Run: headless pygame with SDL's dummy video driver; simulated clock (each Clock.tick advances the game by its frame time, no real sleeping); random seed 0; keys injected as events and as key.get_pressed() state; mouse plan: one left click at the window centre at the start of phase 2, then a move to the lower-right quarter at the start of phase 3; restart key SPACE tapped at the start of phases 3 and 4.
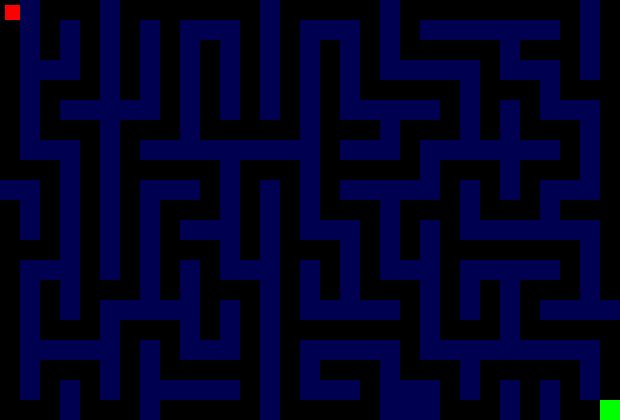
Frame 1 of 4 · flips 1–60 · no input
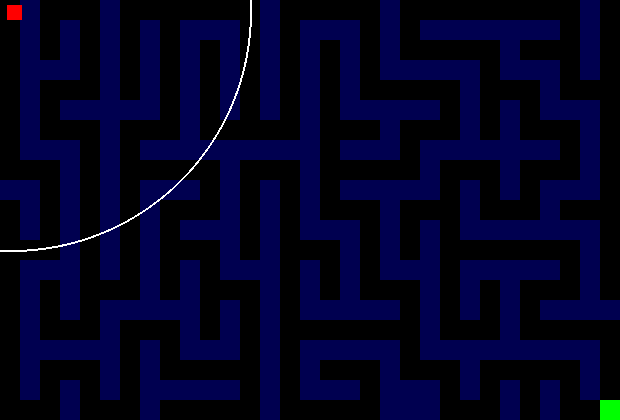
Frame 2 of 4 · flips 61–180 · clicked the window centre · tapped SPACE, RETURN · held RIGHT (→), D
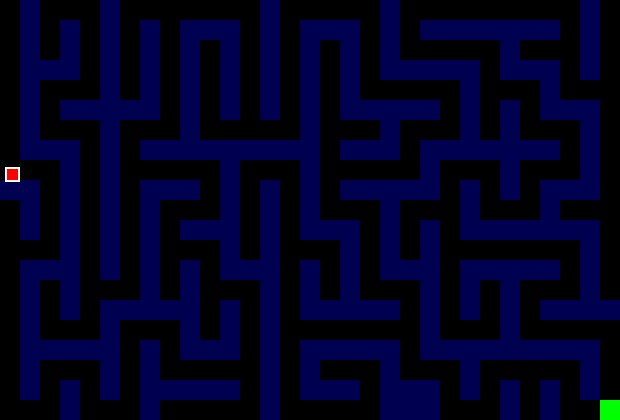
Frame 3 of 4 · flips 181–300 · moved the mouse to the lower-right quarter · tapped SPACE · held DOWN (↓), S
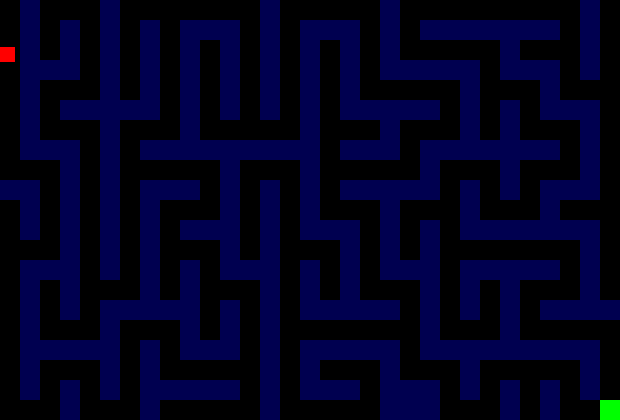
Frame 4 of 4 · flips 301–420 · tapped SPACE · held LEFT (←), A, UP (↑), W

The pygame program that drew these frames:

import pygame, sys, random, time
from collections import deque

########################################################
# Config: All config lives here. Self explanatory names.
########################################################
GAME_FRAME_RATE = 60

MAZE_TITLE = "One Maze to Rule Them All"

CELL_SIZE = 20
MAZE_W, MAZE_H = 31, 21
MAZE_WALL_COLOR = (0, 0, 80) # Dark gray
MAZE_PATH_COLOR = (0, 0, 0) # Black
MAZE_ENTRANCE_COLOR = (0, 0, 0) # Black
MAZE_EXIT_COLOR = (0, 255, 0) # Green

ECHO_RADIUS_MAX = 25
ECHO_RADIUS_MIN = 0
ECHO_RADIUS_START = 0
ECHO_RADIUS_INCREMENT = 6 # how much the radius increases by each frame.
ECHO_THICKNESS = 2 # width of the echo circle
ECHO_COLOR = (255, 255, 255) # White

ECHO_ALPHA_MAX = 255
ECHO_ALPHA_MIN = 0
ECHO_ALPHA_START = 255 
ECHO_ALPHA_DECREMENT = 4 # how much the alpha decreases by each frame. 

PLAYER_SIZE = 15 # 15x15 pixels
PLAYER_START_X = 5
PLAYER_START_Y = 5
PLAYER_COLOR = (255, 0, 0) # Red
PLAYER_BLINK_COLOR = (255, 255, 255) # White
PLAYER_XAXIS_MOVEMENT_SPEED = 2
PLAYER_YAXIS_MOVEMENT_SPEED = 2
PLAYER_SHIFT_KEY_MULTIPLIER = 2 # when shift key is pressed, the movement speed is multiplied by this value.
PLAYER_DIAGONAL_MOVEMENT_FACTOR = 0.7071 # factor for diagonal movement. 

#PLAYER_RIGHT_KEY = pygame.K_d
#PLAYER_LEFT_KEY = pygame.K_a
#PLAYER_UP_KEY = pygame.K_w
#PLAYER_DOWN_KEY = pygame.K_s 
PLAYER_RIGHT_KEY = pygame.K_RIGHT
PLAYER_LEFT_KEY = pygame.K_LEFT
PLAYER_UP_KEY = pygame.K_UP
PLAYER_DOWN_KEY = pygame.K_DOWN

PLAYER_ECHO_KEY = pygame.K_SPACE # Press space to trigger an echo.
PLAYER_SHIFT_KEY = pygame.K_LSHIFT

########################################################
# Maze Util Functions 
########################################################

def genMaze(width, height):
    """
    Generate a maze using a depth-first search algorithm. 
    Starts with all filled up areas and then carves out the maze.
    
    Args:
        width: int - width of the maze
        height: int - height of the maze
    
    Returns:
        list: 2D list of integers where 0 = path, 1 = wall
    """
    maze = [[1 for _  in range(width)] for _ in range(height)]
    directions = [(0, -1), (1, 0), (0, 1), (-1, 0)]

    def carve(x, y):
        maze[y][x] = 0
        random.shuffle(directions) # pick any direction at random
        for dx, dy in directions:
            nx, ny = (x + dx * 2), (y + dy * 2)
            if 0 <= ny < height and 0 <= nx < width and maze[ny][nx] == 1: # if the new position is within the bounds and is a wall
                maze[y + dy][x + dx] = 0
                carve(nx,ny)

    carve(0, 0) # start at the top-left corner
    maze[0][0] = 0 # set the start position to a path
    maze[height - 1][width - 1] = 0 # set the end position to a path 
    
    # Verify the exit is reachable from the start
    # risky. it might become an infinite loop. come back to this later to fix it. 
    # i can count the number of times the function is called and if it exceeds a certain number, return an error.  
    # TODO: for later. 
    if not is_reachable(maze, (0, 0), (width-1, height-1)):
        return genMaze(width, height) # If exit is not reachable, regenerate the maze
    
    return maze

def is_reachable(maze, start, end):
    """
    Check if there's a path from start to end in the maze using BFS.
    
    Args:
        maze: 2D list where 0 = path, 1 = wall
        start: tuple (x, y) of starting position
        end: tuple (x, y) of ending position
    
    Returns:
        bool: True if end is reachable from start, False otherwise
    """
    if not maze or not maze[0]:
        return False
    
    height, width = len(maze), len(maze[0])
    start_x, start_y = start
    end_x, end_y = end
    
    # Check if start and end are valid positions
    if (start_x < 0 or start_x >= width or start_y < 0 or start_y >= height or
        end_x < 0 or end_x >= width or end_y < 0 or end_y >= height):
        return False
    
    # Check if start and end are paths (not walls)
    if maze[start_y][start_x] == 1 or maze[end_y][end_x] == 1:
        return False
    
    # If start and end are the same position
    if start == end:
        return True
    

    
    visited = set()
    queue = deque([start])
    visited.add(start)
    
    # Directions: up, right, down, left
    directions = [(0, -1), (1, 0), (0, 1), (-1, 0)]
    
    while queue:
        current_x, current_y = queue.popleft()
        
        # Check if we've reached the end
        if (current_x, current_y) == end:
            return True
        
        # Explore all 4 directions
        for dx, dy in directions:
            next_x, next_y = current_x + dx, current_y + dy
            
            # Check bounds
            if (0 <= next_x < width and 0 <= next_y < height and
                (next_x, next_y) not in visited and
                maze[next_y][next_x] == 0):  # 0 means path
                
                visited.add((next_x, next_y))
                queue.append((next_x, next_y))
    
    return False

def detectCollision(player, maze):
    """
    Detect if the player has collided with a wall in the maze.
    """
    # normalize the player to maze grid.
    player_left = player.x // CELL_SIZE
    player_right = (player.x + player.width - 1) // CELL_SIZE
    player_top = player.y // CELL_SIZE
    player_bottom = (player.y + player.height - 1) // CELL_SIZE
    
    # Check if any part of the player is in a wall
    for y in range(player_top, player_bottom + 1): 
        for x in range(player_left, player_right + 1):
            if 0 <= y < len(maze) and 0 <= x < len(maze[0]): # Check bounds
                if maze[y][x] == 1:  # 1 represents a wall
                    return True
    return False

def resolveCollision(player, maze):
    """
    Return minimal (dx, dy) displacement vector to resolve overlaps with wall tiles.
    If no overlap, returns (0, 0).
    """
    player_left_cell = player.left // CELL_SIZE
    player_right_cell = (player.right - 1) // CELL_SIZE
    player_top_cell = player.top // CELL_SIZE
    player_bottom_cell = (player.bottom - 1) // CELL_SIZE

    height = len(maze)
    width = len(maze[0]) if height > 0 else 0

    min_left_clear = float('inf')
    max_right_clear = float('-inf')
    min_top_clear = float('inf')
    max_bottom_clear = float('-inf')

    def intervals_overlap(a_start, a_end, b_start, b_end):
        return not (a_end <= b_start or b_end <= a_start)

    any_collision = False

    for ty in range(player_top_cell, player_bottom_cell + 1):
        for tx in range(player_left_cell, player_right_cell + 1):
            if not (0 <= ty < height and 0 <= tx < width):
                continue
            if maze[ty][tx] != 1:
                continue

            wall_left = tx * CELL_SIZE
            wall_top = ty * CELL_SIZE
            wall_right = wall_left + CELL_SIZE
            wall_bottom = wall_top + CELL_SIZE

            if not intervals_overlap(player.left, player.right, wall_left, wall_right):
                continue
            if not intervals_overlap(player.top, player.bottom, wall_top, wall_bottom):
                continue

            any_collision = True

            left_clear = wall_left - player.right
            right_clear = wall_right - player.left
            if left_clear < min_left_clear:
                min_left_clear = left_clear
            if right_clear > max_right_clear:
                max_right_clear = right_clear

            top_clear = wall_top - player.bottom
            bottom_clear = wall_bottom - player.top
            if top_clear < min_top_clear:
                min_top_clear = top_clear
            if bottom_clear > max_bottom_clear:
                max_bottom_clear = bottom_clear

    if not any_collision:
        return (0, 0)

    # Compute minimal axis-aligned resolution on each axis independently
    if min_left_clear < 0 < max_right_clear:
        dx_candidate = min_left_clear if abs(min_left_clear) <= abs(max_right_clear) else max_right_clear
    else:
        dx_candidate = 0

    if min_top_clear < 0 < max_bottom_clear:
        dy_candidate = min_top_clear if abs(min_top_clear) <= abs(max_bottom_clear) else max_bottom_clear
    else:
        dy_candidate = 0

    # Prefer the smallest movement overall and avoid diagonal hops:
    # move only along the axis with the smaller absolute correction.
    if dx_candidate == 0 and dy_candidate == 0:
        # Fallback: pick the smallest absolute among available finite endpoints
        candidates = []
        if min_left_clear != float('inf'):
            candidates.append(min_left_clear)
        if max_right_clear != float('-inf'):
            candidates.append(max_right_clear)
        if min_top_clear != float('inf'):
            candidates.append(min_top_clear)
        if max_bottom_clear != float('-inf'):
            candidates.append(max_bottom_clear)
        if not candidates:
            return (0, 0)
        best = min(candidates, key=lambda v: abs(v))
        if best in (min_left_clear, max_right_clear):
            return (int(best), 0)
        else:
            return (0, int(best))

    if dx_candidate == 0:
        return (0, int(dy_candidate))
    if dy_candidate == 0:
        return (int(dx_candidate), 0)

    if abs(dx_candidate) <= abs(dy_candidate):
        return (int(dx_candidate), 0)
    else:
        return (0, int(dy_candidate))

########################################################
# Init 
########################################################
player = pygame.Rect(PLAYER_START_X, PLAYER_START_Y, PLAYER_SIZE, PLAYER_SIZE)
echoes = []
pygame.init()
clock = pygame.time.Clock()

cellSize = CELL_SIZE
mazeX, mazeY = MAZE_W, MAZE_H
start_time = time.time()
maze = genMaze(mazeX, mazeY) 
end_time = time.time()
print("successfully generated maze in ", round((end_time - start_time) * 1000000, 2), "micro seconds")

# Window setup
screenWidth, screenHeight = mazeX * cellSize, mazeY * cellSize
screen = pygame.display.set_mode((screenWidth, screenHeight))
pygame.display.set_caption(MAZE_TITLE)

# color setup
wallColor = MAZE_WALL_COLOR
pathColor = MAZE_PATH_COLOR
entranceColor = MAZE_ENTRANCE_COLOR
exitColor = MAZE_EXIT_COLOR

########################################################
# Main Loop
########################################################
run = True

while run:
    for event in pygame.event.get():
        if event.type == pygame.QUIT:
            run = False
        if ((event.type == pygame.MOUSEBUTTONDOWN) or (event.type == pygame.KEYDOWN and event.key == PLAYER_ECHO_KEY)):
            echoes.append([player.centerx, player.centery, ECHO_RADIUS_START, ECHO_ALPHA_START]) # schedule the echo to be drawn.

    screen.fill((0, 0, 0)) # clear the screen

    # draw the maze. 
    for y in range(mazeY):
        for x in range(mazeX):
            rect = pygame.Rect(x * cellSize, y * cellSize, cellSize, cellSize)
            if y == mazeY - 1 and x == mazeX - 1:
                pygame.draw.rect(screen, exitColor, rect)
            elif maze[y][x] == 1:
                pygame.draw.rect(screen, wallColor, rect)
            else:
                pygame.draw.rect(screen, pathColor, rect)

    # find out if any key is pressed by the player.
    key = pygame.key.get_pressed() # returns immediately.

    # movement speed setup
    if key[pygame.K_LSHIFT] or key[pygame.K_RSHIFT]: 
        x_axis_movement_speed = PLAYER_XAXIS_MOVEMENT_SPEED * PLAYER_SHIFT_KEY_MULTIPLIER
        y_axis_movement_speed = PLAYER_YAXIS_MOVEMENT_SPEED * PLAYER_SHIFT_KEY_MULTIPLIER
    else:
        x_axis_movement_speed = PLAYER_XAXIS_MOVEMENT_SPEED
        y_axis_movement_speed = PLAYER_YAXIS_MOVEMENT_SPEED

    # movement logic 
    diag_factor = PLAYER_DIAGONAL_MOVEMENT_FACTOR
    if key[PLAYER_UP_KEY] and key[PLAYER_RIGHT_KEY]: # top right
        player.move_ip(x_axis_movement_speed * diag_factor, -y_axis_movement_speed * diag_factor)
    elif key[PLAYER_RIGHT_KEY] and key[PLAYER_DOWN_KEY]: # bottom right
        player.move_ip(x_axis_movement_speed * diag_factor, y_axis_movement_speed * diag_factor)
    elif key[PLAYER_DOWN_KEY] and key[PLAYER_LEFT_KEY]: # bottom left
        player.move_ip(-x_axis_movement_speed * diag_factor, y_axis_movement_speed * diag_factor)
    elif key[PLAYER_LEFT_KEY] and key[PLAYER_UP_KEY]: # top left
        player.move_ip(-x_axis_movement_speed * diag_factor, -y_axis_movement_speed * diag_factor)
    elif key[PLAYER_LEFT_KEY]: # left
        player.move_ip(-x_axis_movement_speed, 0)
    elif key[PLAYER_RIGHT_KEY]: # right
        player.move_ip(x_axis_movement_speed, 0)
    elif key[PLAYER_UP_KEY]: # up
        player.move_ip(0, -y_axis_movement_speed)
    elif key[PLAYER_DOWN_KEY]: # down
        player.move_ip(0, y_axis_movement_speed)
        
    # the player may have gone off the screen. bring it back in. 
    player.clamp_ip(screen.get_rect()) 
    pygame.draw.rect(screen, PLAYER_COLOR, player) 

    # detect collision with the maze. 
    if detectCollision(player, maze):
        # make the player blink for a short duration.
        pygame.draw.rect(screen, PLAYER_BLINK_COLOR, player, 2)
        pygame.display.flip()
        time.sleep(0.1)
        pygame.draw.rect(screen, PLAYER_COLOR, player)
        pygame.display.flip()
        (x_delta, y_delta) = resolveCollision(player, maze) 
        player.move_ip(x_delta, y_delta)

    # draw the echoes. concentric cirles in increasing and descreasing brightness. 
    for echo in echoes[::-1]:
        ex, ey, r, a = echo
        r += ECHO_RADIUS_INCREMENT
        a -= ECHO_ALPHA_DECREMENT
        echo[2], echo[3] = r, a # update the echo to a higher radius and lower alpha. 
        if a <= 0:
            echoes.remove(echo)
            continue
        s = pygame.Surface((screenWidth, screenHeight), pygame.SRCALPHA) #make a new clean surface on which to draw the echo.
        pygame.draw.circle(s, ECHO_COLOR, (ex, ey), r, ECHO_THICKNESS)
        screen.blit(s, (0, 0)) 

    pygame.display.flip()
    clock.tick(GAME_FRAME_RATE) # GAME_FRAME_RATE frames per second. 
    # end of main loop. 

pygame.quit()
sys.exit()
